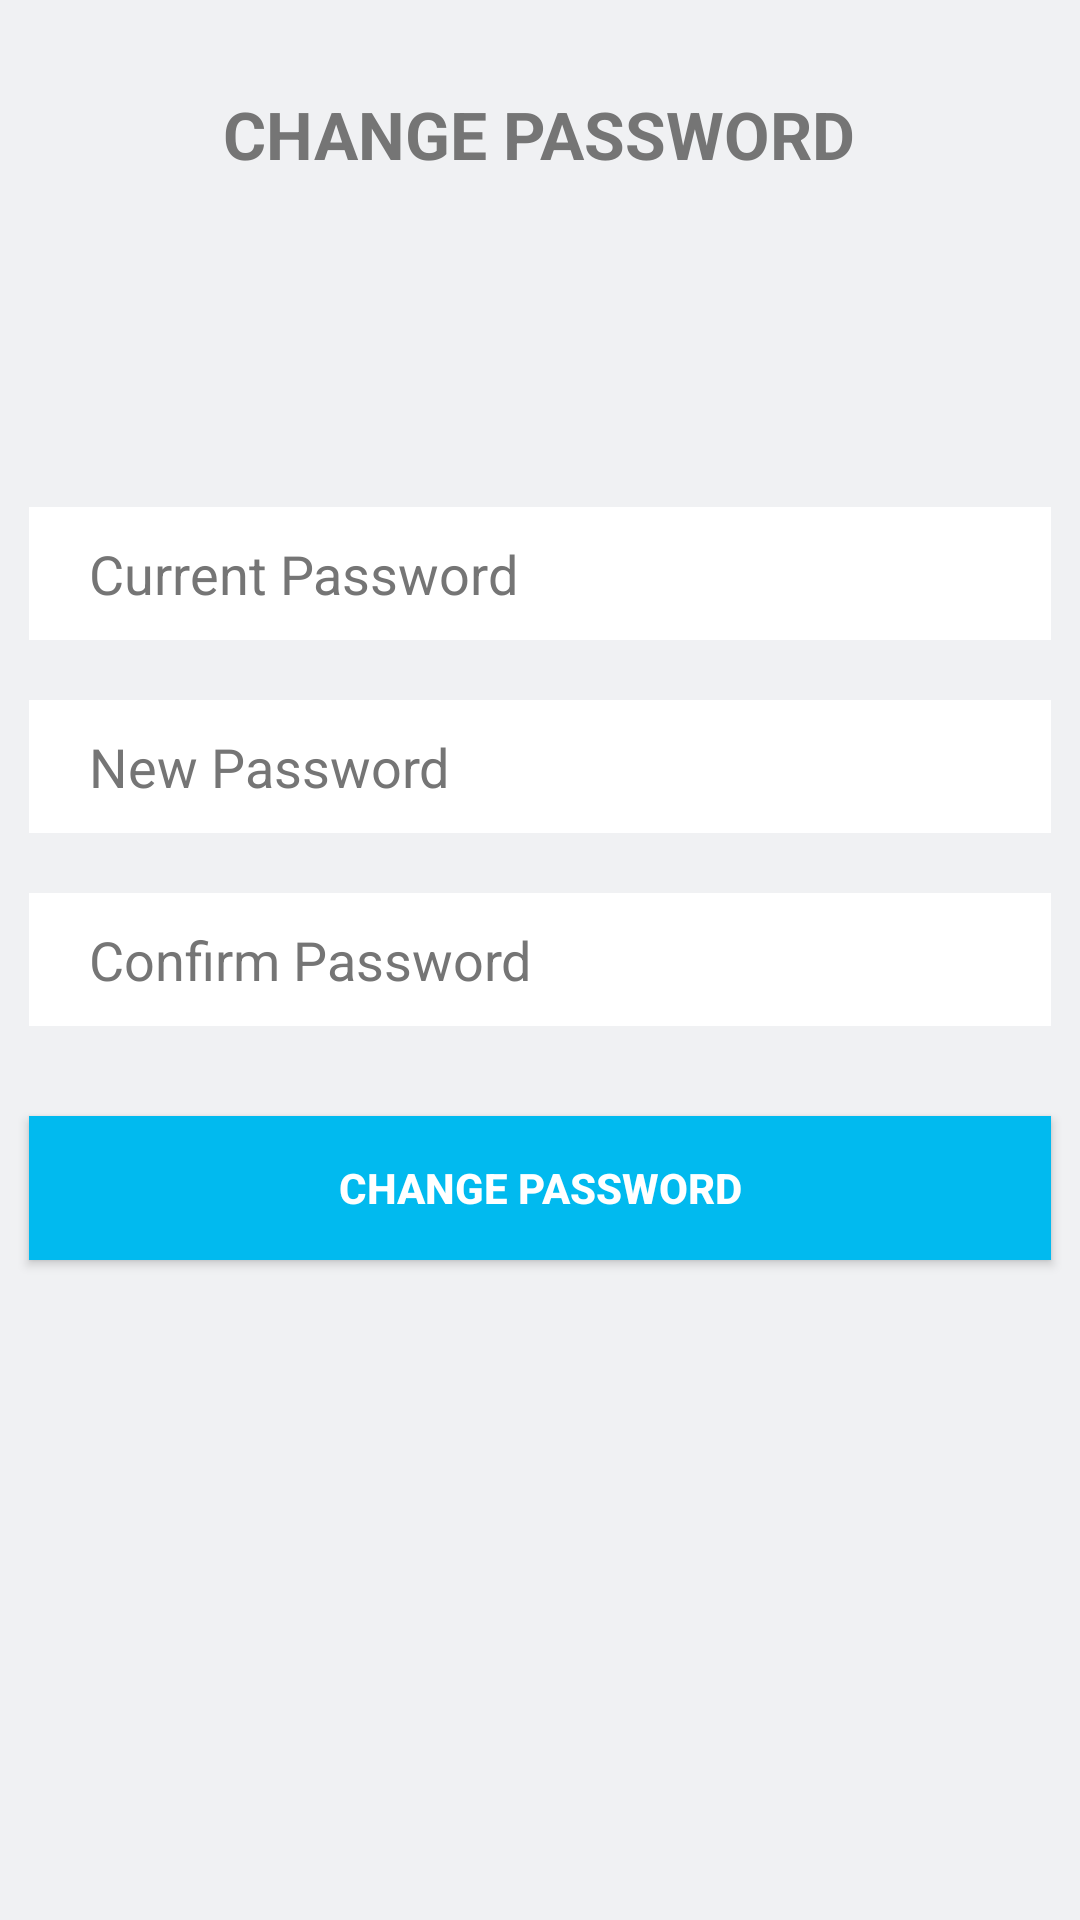

Reconstruct the res/layout file that produces this screen, plus the resources it refers to.
<!-- AndroidManifest.xml: application theme AppTheme -->
<!-- res/layout/activity_change_pass.xml -->
<?xml version="1.0" encoding="utf-8"?>
<RelativeLayout xmlns:android="http://schemas.android.com/apk/res/android"
    xmlns:tools="http://schemas.android.com/tools"
    android:layout_width="match_parent"
    android:layout_height="match_parent"
    android:paddingBottom="@dimen/activity_vertical_margin"
    android:paddingLeft="@dimen/activity_horizontal_margin"
    android:paddingRight="@dimen/activity_horizontal_margin"
    android:paddingTop="@dimen/activity_vertical_margin"
    tools:context="com.example.fathima.tomton.ChangePass"
    android:background="@color/white">

    <EditText
        android:layout_width="match_parent"
        android:layout_height="wrap_content"
        android:inputType="textPassword"
        android:ems="10"
        android:id="@+id/password"
        android:layout_alignParentStart="false"
        android:layout_centerInParent="true"
        android:layout_marginLeft="10dp"
        android:layout_marginRight="10dp"
        android:layout_marginBottom="10dp"
        android:background="#fff"
        android:hint="New Password"
        android:textColor="@color/secondary2"
        android:textColorHint="@color/secondary2"
        android:paddingTop="10dp"
        android:paddingBottom="10dp"
        android:paddingLeft="20dp"
        android:layout_above="@+id/et_confPass"
        android:layout_marginTop="10dp" />

    <EditText
        android:layout_width="match_parent"
        android:layout_height="wrap_content"
        android:inputType="textPassword"
        android:ems="10"
        android:id="@+id/et_confPass"
        android:layout_alignParentEnd="false"
        android:layout_marginLeft="10dp"
        android:layout_marginRight="10dp"
        android:layout_marginBottom="10dp"
        android:background="#fff"
        android:hint="Confirm Password"
        android:textColor="@color/secondary2"
        android:textColorHint="@color/secondary2"
        android:paddingTop="10dp"
        android:paddingBottom="10dp"
        android:paddingLeft="20dp"
        android:layout_centerInParent="true"
        android:layout_marginTop="10dp" />

    <TextView
        android:layout_width="wrap_content"
        android:layout_height="wrap_content"
        android:text="CHANGE PASSWORD"
        android:id="@+id/tv_cpass"
        android:layout_alignParentTop="true"
        android:layout_centerHorizontal="true"
        android:layout_marginTop="30dp"
        android:textColor="@color/secondary2"
        android:textSize="22sp"
        android:textStyle="bold" />

    <EditText
        android:layout_width="match_parent"
        android:layout_height="wrap_content"
        android:inputType="textPassword"
        android:ems="10"
        android:id="@+id/et_curPass"
        android:layout_marginLeft="0dp"
        android:layout_marginRight="10dp"
        android:layout_marginBottom="10dp"
        android:background="#fff"
        android:hint="Current Password"
        android:textColor="@color/secondary2"
        android:textColorHint="@color/secondary2"
        android:paddingTop="10dp"
        android:paddingBottom="10dp"
        android:paddingLeft="20dp"
        android:layout_above="@+id/password"
        android:layout_marginTop="30dp"
        android:layout_alignStart="@+id/password" />

    <Button
        android:layout_width="match_parent"
        android:layout_height="wrap_content"
        android:text="Change Password"
        android:id="@+id/btn_cpass"
        android:layout_marginLeft="0dp"
        android:layout_marginRight="10dp"
        android:background="@color/secondary3"
        android:layout_marginTop="20dp"
        android:onClick="changePass"
        android:textStyle="bold"
        android:textColor="#fff"
        android:layout_below="@+id/et_confPass"
        android:layout_alignStart="@+id/et_confPass" />
</RelativeLayout>
<!-- resources referenced by this layout -->
<resources>
  <color name="secondary2">#757575</color>
  <color name="secondary3">#01baef</color>
  <color name="white">#f0f1f3</color>
  <style name="AppTheme" parent="Theme.AppCompat.Light.DarkActionBar">
          
          <item name="colorPrimary">@color/colorPrimary</item>
          <item name="colorPrimaryDark">@color/colorPrimaryDark</item>
          <item name="colorAccent">@color/colorAccent</item>
      </style>
  <color name="colorPrimary">#0b4f6c</color>
  <color name="colorPrimaryDark">#20bf55</color>
  <color name="colorAccent">@color/colorPrimary</color>
</resources>
